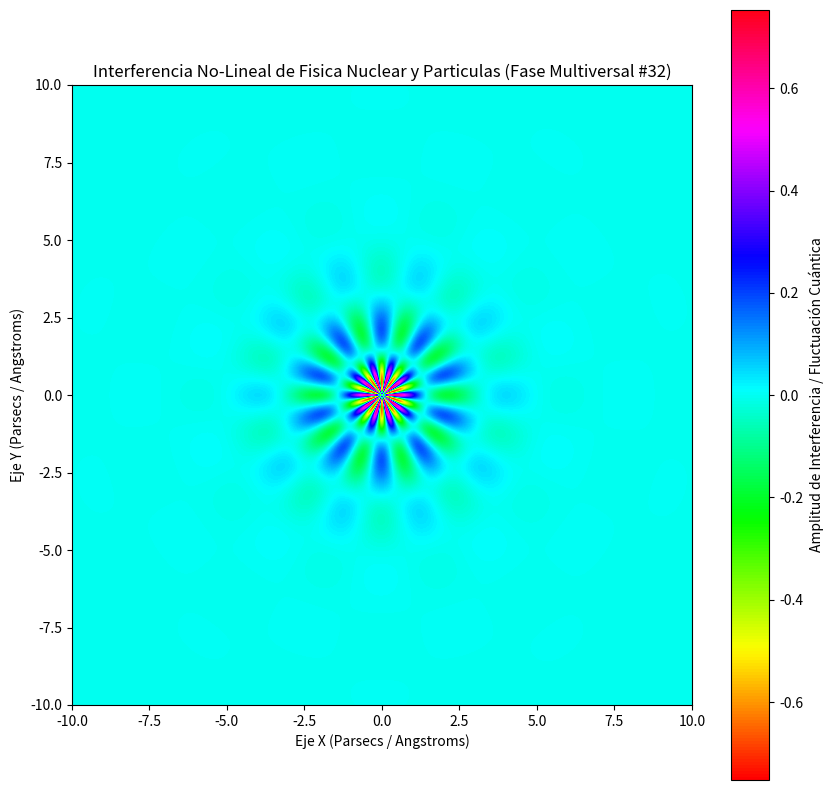

Here is the Python script that generated this plot:
%matplotlib inline
# Simulación Multiversal: Fisica Nuclear y Particulas - Variante 32
import numpy as np
import matplotlib.pyplot as plt

# Parámetros Físicos No-Lineales
omega_1 = 1.67
omega_2 = 9.959
lambda_decay = 0.759
phase_shift = 0.728

x = np.linspace(-10, 10, 800)
y = np.linspace(-10, 10, 800)
X, Y = np.meshgrid(x, y)

# Dinámica de Fluidos / Campos Tensor-Escalares (Fase Multiversal)
R = np.sqrt(X**2 + Y**2) + 1e-5
Z = (np.sin(omega_1 * R + phase_shift) * np.cos(omega_2 * np.arctan2(Y, X))) * np.exp(-lambda_decay * R)

plt.figure(figsize=(10, 10))
plt.imshow(Z, cmap='hsv', extent=[-10, 10, -10, 10], origin='lower')
plt.colorbar(label='Amplitud de Interferencia / Fluctuación Cuántica')
plt.title(r'Interferencia No-Lineal de Fisica Nuclear y Particulas (Fase Multiversal #32)')
plt.xlabel('Eje X (Parsecs / Angstroms)')
plt.ylabel('Eje Y (Parsecs / Angstroms)')
plt.show()
